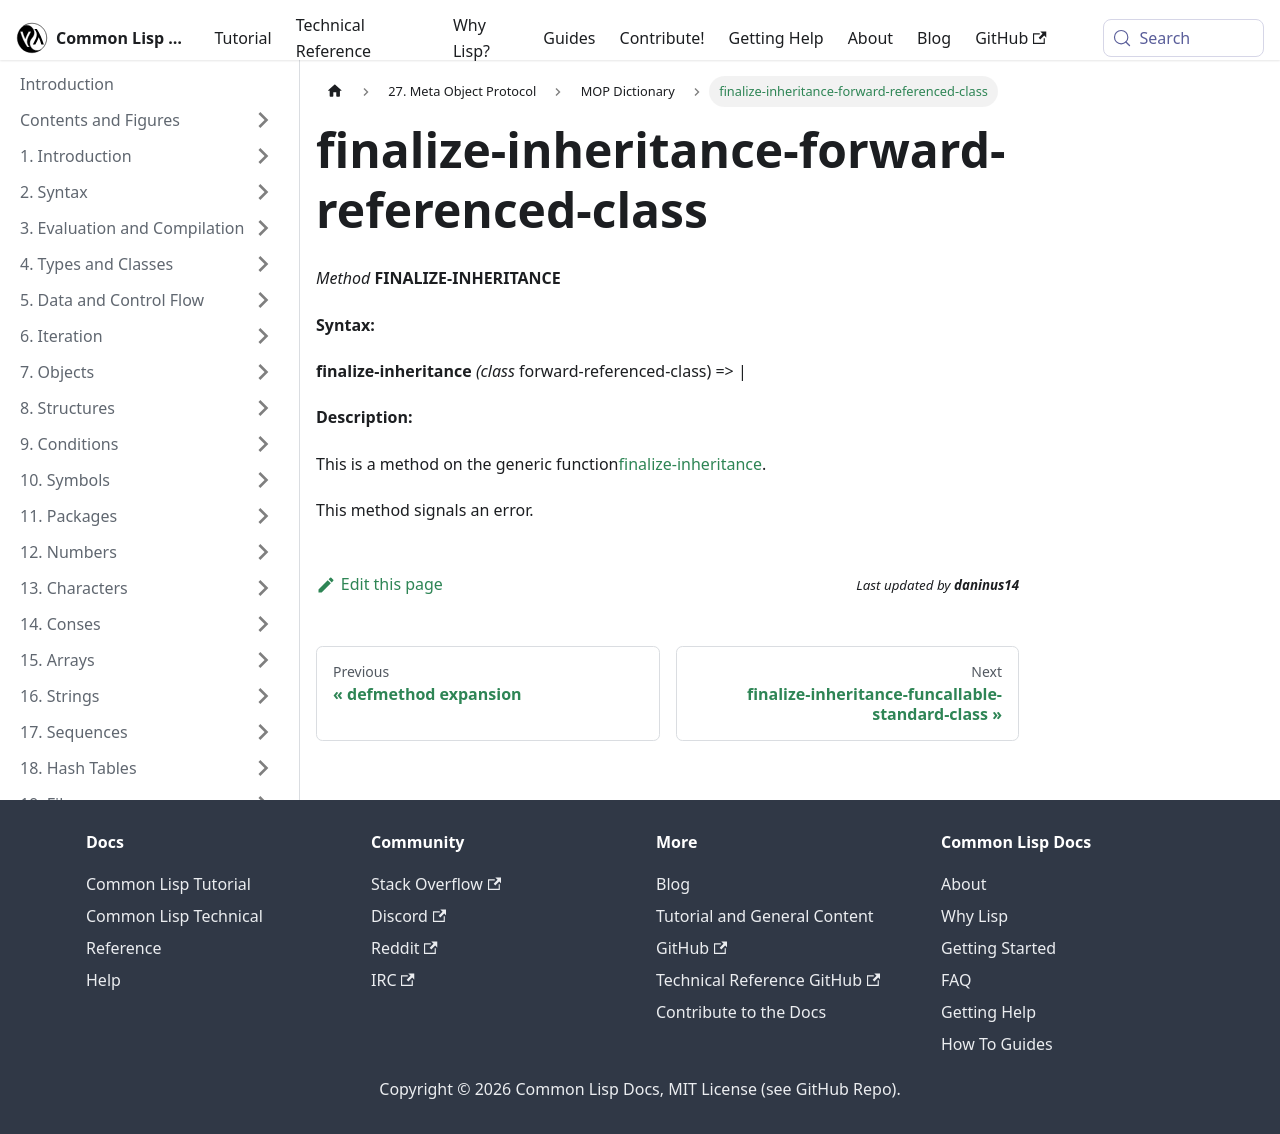

repository: lisp-docs/cl-language-reference · page: meta-object-protocol/dictionary/finalize-inheritance-forward-referenced-class.html · generator: docusaurus

finalize-inheritance-forward-referenced-class
=============================================

*Method* **FINALIZE-INHERITANCE**

**Syntax:**

**finalize-inheritance** *(class* forward-referenced-class) => |

**Description:**

This is a method on the generic function[finalize-inheritance](/meta-object-protocol/dictionary/finalize-inheritance).

This method signals an error.
